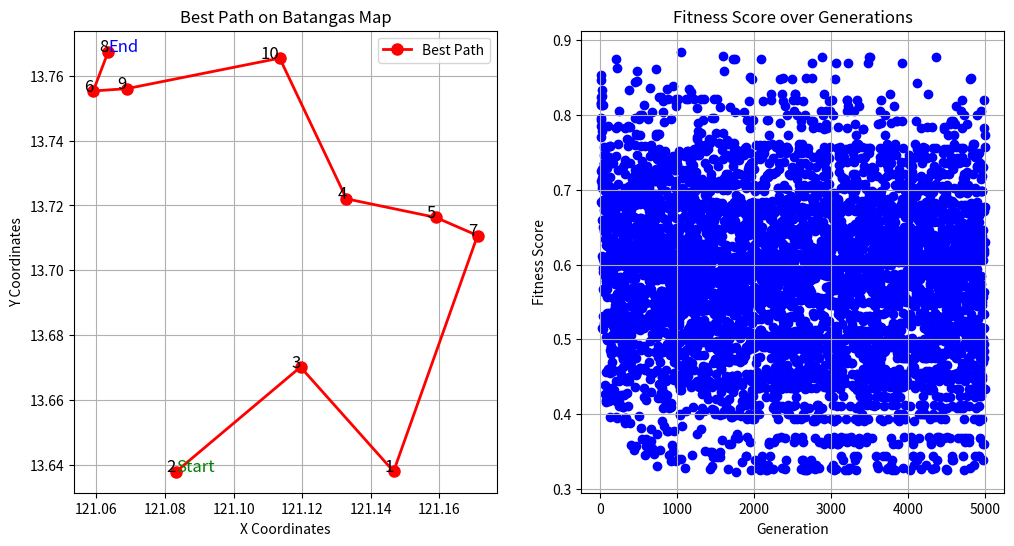

Write the Python code that produced this figure.
import random
import math
import matplotlib.pyplot as plt

generations = 5000
batangas_map = {
    1: (13.638008, 121.146661),
    2: (13.637916, 121.083202),
    3: (13.670183, 121.119514),
    4: (13.722023, 121.132917),
    5: (13.716311, 121.158934),
    6: (13.755276, 121.059078),
    7: (13.710711, 121.171138),
    8: (13.767370, 121.063439),
    9: (13.755979, 121.068831),
    10: (13.765389, 121.113450)
}


def generate_rand():
    parent = []
    while len(parent) <= 9:
        temp_gene = random.sample(list(set(range(1, 11)) - set(parent)), 1)[0]
        parent.append(temp_gene)
    
    return parent

def fitness(parent):
    fitness_score = {}
    total_distance = 0
    for i, gene in enumerate(parent):
        curr_lat, curr_lon = batangas_map[gene]

        if i < len(parent) - 1:
            next_gene = parent[i + 1]
            next_lat, next_lon = batangas_map[next_gene]
            temp_distance = math.sqrt(
                (next_lon - curr_lon)**2 + (next_lat - curr_lat)**2)
            total_distance += temp_distance

    print(f"Total distance: {total_distance}")

    fitness_score[tuple(parent)] = total_distance
    return fitness_score


def selection(fitness_scores, parent1=None, parent2=None):
    # pag may binigay na current parents
    if parent1 is not None and parent2 is not None:
        best_parent1 = parent1
        best_parent2 = parent2
        best_fitness_score1 = float(fitness_scores[tuple(parent1)])
        best_fitness_score2 = float(fitness_scores[tuple(parent2)])
    
    # isa or wala, return none
    if len(fitness_scores) < 2:
        return None, None

    # pag dalawa lang yung parent, return agad
    if len(fitness_scores) == 2:
        return min(fitness_scores.items(), key=lambda x: x[1]), max(fitness_scores.items(), key=lambda x: x[1])

    # pag 10 items and below, piliin yung dalawang parent na may mataas na score
    if len(fitness_scores) <= 10: 

        for i, (parent_tuple, fitness_score) in enumerate(fitness_scores.items()):
            parent = [x for x in parent_tuple]
            if i == 0 and best_parent1 is None:
                best_parent1 = parent
                best_fitness_score1 = fitness_score

            if i == 1 and best_parent2 is None:
                best_parent2 = parent
                best_fitness_score2 = fitness_score

            if best_fitness_score1 is not None and best_fitness_score2 is not None:
                if best_fitness_score1 > best_fitness_score2:
                    if fitness_score < best_fitness_score1 and parent != best_parent2:
                        best_parent1 = parent
                        best_fitness_score1 = fitness_score
                elif best_fitness_score2 > best_fitness_score1:
                    if fitness_score < best_fitness_score2 and parent != best_parent1:
                        best_parent2 = parent
                        best_fitness_score2 = fitness_score

        return best_parent1, best_parent2
    # pag more than 10, kuha ng tournament size(10) from the population(fitness_scores) tas tsaka mag survival of the fittest
    else:
        tournament_size = random.sample(list(fitness_scores.items()), 10)
        for i, (parent_tuple, fitness_score) in enumerate(tournament_size):
            parent = [x for x in parent_tuple]
            if i == 0 and best_parent1 is None:
                best_parent1 = parent
                best_fitness_score1 = fitness_score

            if i == 1 and best_parent2 is None:
                best_parent2 = parent
                best_fitness_score2 = fitness_score

            if best_fitness_score1 is not None and best_fitness_score2 is not None:
                if best_fitness_score1 > best_fitness_score2:
                    if fitness_score < best_fitness_score1 and parent != best_parent2:
                        best_parent1 = parent
                        best_fitness_score1 = fitness_score
                elif best_fitness_score2 > best_fitness_score1:
                    if fitness_score < best_fitness_score2 and parent != best_parent1:
                        best_parent2 = parent
                        best_fitness_score2 = fitness_score

        return best_parent1, best_parent2


def crossover(parent1, parent2):
    # main is parent 1, sub in parent2
    start = random.randint(0, 9)  # Ensure the end value does not exceed 9
    end = (start + 4 ) % 10

    #  for offspring ["H", "H", "H", "H", "H"] etc!
    child = ['H'] * len(parent1)

    # Debug stuff comment nalang if not needed
    # ic(parent1)
    # ic(parent1[start:end])
    # ic(parent2)
    # ic(parent2[start:end])

    pcross1 = list(parent1)
    k = 0

    segment = parent2[start:end]  # Define the segment from parent2
    while k < len(pcross1):
        if pcross1[k] in segment:
            pcross1[k] = "H"  # Replace with 'H' if condition is met
        k += 1

        # Removes all the H
    while "H" in pcross1:
        pcross1.remove("H")

    # Copies the start end elements? elements ba tawag idk from parent 2 (change if mali ako)
    child[start:end] = parent2[start:end]


    currReplace = end
    j = 0

    # tldr it replaces  ['H', 'H', 'H', 5, 2, 10, 9, 'H', 'H', 'H'] 
    #  to [3, 8, 6, 5, 2, 10, 9, 7, 1, 4, 3] from the  pcross1 which is [7, 1, 4, 3, 8, 6]
    while 'H' in child:
            # Find the next position containing 'H' to replace
        while child[currReplace] == 'H':

            child[currReplace] = pcross1[j]
            j += 1
            currReplace += 1

            #Prevents out of bounds index
            if currReplace >= len(parent2):
                currReplace = 0

    # child.append(child[0])
    return child


def mutation(currentChild):
    # Generates two random numbers that are not equal to each other
    pos = random.sample(range(0, 10), 2)

    # copies the currentchild
    mutated = currentChild.copy()

    # Swaps the genes (does the mutation thingy)
    temp = mutated[pos[0]]
    mutated[pos[0]] = mutated[pos[1]]
    mutated[pos[1]] = temp

    return mutated


if __name__ == '__main__':
    fitness_scores = {}

    parent1 = generate_rand()
    fitness_scores.update(fitness(parent1))

    parent2 = generate_rand()
    fitness_scores.update(fitness(parent2))

    currentselect = selection(fitness_scores, parent1, parent2)
    generations = 1

    fitness_data = []  # List to store fitness scores for each generation
    best_path = []
    while True:
        print("Generation: ", generations)

        child = crossover(parent1, parent2)
        # Mutate the offspring
        mutated_child = mutation(child)

        print("Path: ", mutated_child)

        # Evaluate the fitness of the mutated child
        child_fitness = fitness(mutated_child)

        # Update the fitness scores dictionary with the new child
        fitness_scores.update(child_fitness)

        # Append the fitness score of the current generation to the list
        fitness_data.append(child_fitness[tuple(mutated_child)])

        # Select the best parents from the current population for the next generation
        parent1, parent2 = selection(fitness_scores, parent1, parent2)

        if generations >= 5000:
            break
        generations += 1

    print("Best paths:\n", parent1,":", fitness_scores[tuple(parent1)],",\n", parent2,":",fitness_scores[tuple(parent2)])
    # Plotting fitness score vs. generation number as a line graph 
    plt.figure(figsize=(12, 6))
    plt.subplot(1, 2, 1)
    if fitness_scores[tuple(parent1)] < fitness_scores [tuple(parent2)]:
        x_coords = [batangas_map[point][1] for point in parent1]
        y_coords = [batangas_map[point][0] for point in parent1]
        start_point = parent1[0]
        end_point= parent1[9]
    else:   
        x_coords = [batangas_map[point][1] for point in parent2]
        y_coords = [batangas_map[point][0] for point in parent2]
        start_point = parent2[0]
        end_point= parent2[9]


    for point, (x, y) in batangas_map.items():
        plt.text(y, x, str(point), fontsize=12, ha='right')

    start_x, start_y = batangas_map[start_point]
    plt.text(start_y, start_x, 'Start', fontsize=12, color='green', ha='left')
    end_x, end_y = batangas_map[end_point]
    plt.text(end_y, end_x, 'End', fontsize=12, color='blue', ha='left')

    plt.plot(x_coords, y_coords, color='red', marker='o', linestyle='-', linewidth=2, markersize=8, label='Best Path')
    plt.xlabel('X Coordinates')
    plt.ylabel('Y Coordinates')
    plt.title('Best Path on Batangas Map')
    plt.legend()
    plt.grid(True)

    plt.subplot(1, 2, 2)
    plt.scatter(range(1, generations+1), fitness_data, color='b')
    plt.xlabel('Generation')
    plt.ylabel('Fitness Score')
    plt.title('Fitness Score over Generations')
    plt.grid(True)

    plt.show()